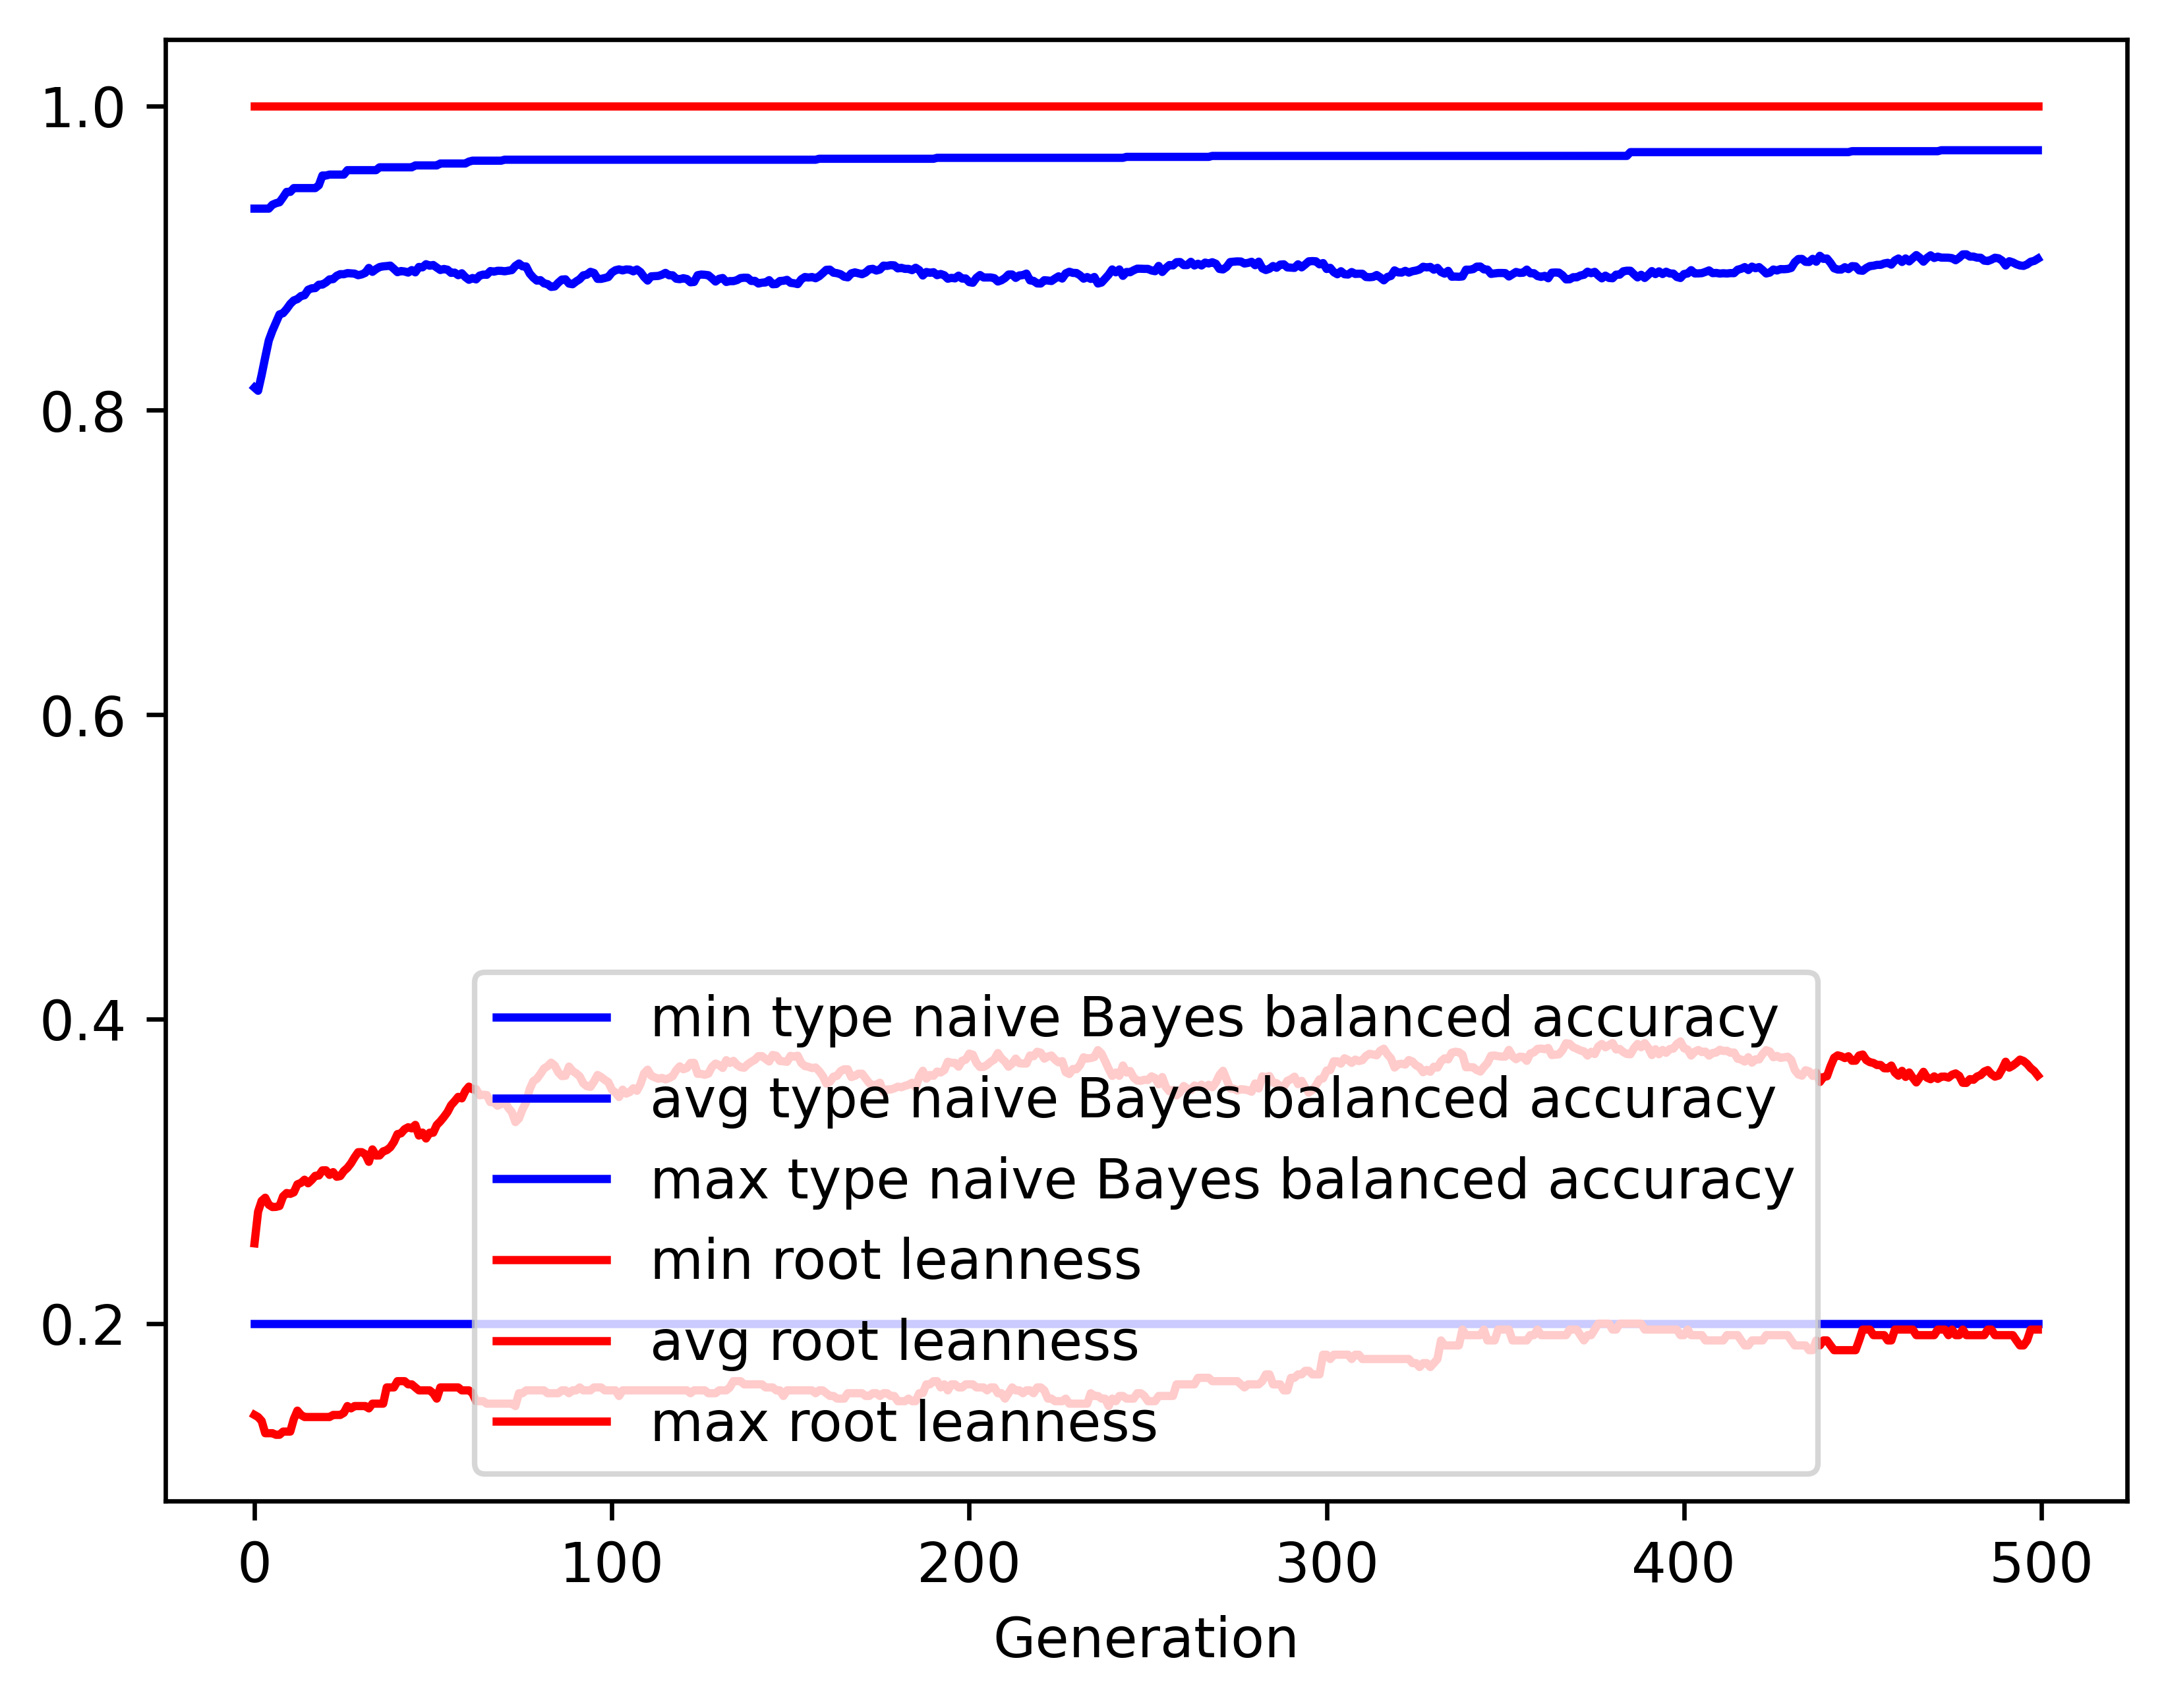

The table this chart was drawn from, first rows:
gen, evals, gen_feats, explored, type naive Bayes balanced accuracy_min, type naive Bayes balanced accuracy_avg, type naive Bayes balanced accuracy_max, type naive Bayes balanced accuracy_std, root leanness_min, root leanness_avg, root leanness_max, root leanness_std
0, 500, 402, 402, 0.2, 0.8149, 0.9325, 0.1595, 0.14, 0.2527, 1.0, 0.1621
1, 537, 621, 629, 0.2, 0.8128, 0.9325, 0.1501, 0.1387, 0.2736, 1.0, 0.1362
2, 544, 652, 833, 0.2, 0.8233, 0.9325, 0.1354, 0.1361, 0.2807, 1.0, 0.1382
3, 541, 696, 1063, 0.2, 0.8348, 0.9325, 0.1233, 0.128, 0.2827, 1.0, 0.1372
4, 556, 741, 1287, 0.2, 0.8459, 0.9325, 0.1133, 0.128, 0.2781, 1.0, 0.1354
5, 545, 723, 1475, 0.2, 0.8522, 0.935, 0.1083, 0.128, 0.2766, 1.0, 0.1359
6, 560, 761, 1678, 0.2, 0.8576, 0.936, 0.1059, 0.127, 0.2767, 1.0, 0.1366
7, 560, 769, 1864, 0.2, 0.863, 0.9367, 0.1017, 0.127, 0.2773, 1.0, 0.1362
8, 553, 767, 2031, 0.2, 0.8638, 0.9399, 0.101, 0.1291, 0.2836, 1.0, 0.1379
9, 563, 790, 2185, 0.2, 0.8666, 0.9435, 0.09871, 0.1291, 0.2858, 1.0, 0.1394
10, 562, 776, 2337, 0.2, 0.8698, 0.9435, 0.09653, 0.1291, 0.2852, 1.0, 0.1408
11, 555, 782, 2483, 0.2, 0.8722, 0.946, 0.09624, 0.1374, 0.2862, 1.0, 0.1406
12, 550, 790, 2617, 0.2, 0.873, 0.946, 0.09535, 0.1429, 0.2915, 1.0, 0.1378
13, 554, 805, 2754, 0.2, 0.875, 0.946, 0.09421, 0.14, 0.2924, 1.0, 0.1373
14, 556, 813, 2872, 0.2, 0.8756, 0.946, 0.09607, 0.1387, 0.2946, 1.0, 0.1391
15, 547, 804, 3007, 0.2, 0.8792, 0.946, 0.09323, 0.1387, 0.2922, 1.0, 0.1375
16, 565, 817, 3145, 0.2, 0.8801, 0.946, 0.09269, 0.1387, 0.2944, 1.0, 0.1367
17, 564, 784, 3262, 0.2, 0.8803, 0.946, 0.09502, 0.1387, 0.2971, 1.0, 0.1372
18, 553, 800, 3375, 0.2, 0.8825, 0.9478, 0.09351, 0.1387, 0.2973, 1.0, 0.1364
19, 558, 798, 3484, 0.2, 0.8826, 0.9542, 0.0953, 0.1387, 0.3007, 1.0, 0.1366
20, 556, 838, 3593, 0.2, 0.884, 0.9542, 0.09577, 0.1387, 0.3007, 1.0, 0.1377
21, 554, 803, 3678, 0.2, 0.886, 0.9548, 0.09601, 0.1387, 0.2977, 1.0, 0.1393
22, 553, 813, 3771, 0.2, 0.8862, 0.9548, 0.09795, 0.14, 0.2995, 1.0, 0.1404
23, 563, 824, 3848, 0.2, 0.8884, 0.9548, 0.09642, 0.14, 0.2965, 1.0, 0.1401
24, 571, 809, 3928, 0.2, 0.8894, 0.9548, 0.09642, 0.14, 0.297, 1.0, 0.1398
25, 572, 785, 4003, 0.2, 0.8894, 0.9548, 0.09616, 0.1414, 0.3002, 1.0, 0.1394
26, 557, 786, 4081, 0.2, 0.8901, 0.9577, 0.09594, 0.1459, 0.3023, 1.0, 0.1365
27, 558, 801, 4151, 0.2, 0.89, 0.9577, 0.09798, 0.1443, 0.3054, 1.0, 0.138
28, 549, 789, 4219, 0.2, 0.8898, 0.9577, 0.09795, 0.1459, 0.3093, 1.0, 0.1374
29, 558, 798, 4291, 0.2, 0.8887, 0.9577, 0.1003, 0.1459, 0.3126, 1.0, 0.1393
30, 563, 792, 4352, 0.2, 0.8893, 0.9577, 0.1002, 0.1459, 0.3127, 1.0, 0.1386
31, 550, 791, 4422, 0.2, 0.8903, 0.9577, 0.1004, 0.1459, 0.3113, 1.0, 0.1395
32, 546, 794, 4495, 0.2, 0.8935, 0.9577, 0.09844, 0.1443, 0.3063, 1.0, 0.1384
33, 555, 792, 4557, 0.2, 0.8909, 0.9577, 0.1013, 0.1474, 0.3145, 1.0, 0.1376
34, 554, 765, 4613, 0.2, 0.8927, 0.9577, 0.1011, 0.1474, 0.3104, 1.0, 0.1393
35, 550, 766, 4648, 0.2, 0.8941, 0.9596, 0.1009, 0.1474, 0.3105, 1.0, 0.1377
36, 557, 731, 4690, 0.2, 0.8945, 0.9596, 0.1001, 0.1474, 0.3132, 1.0, 0.137
37, 568, 774, 4756, 0.2, 0.8947, 0.9596, 0.1007, 0.1581, 0.3139, 1.0, 0.1361
38, 572, 782, 4811, 0.2, 0.895, 0.9596, 0.1005, 0.1581, 0.3159, 1.0, 0.1353
39, 570, 772, 4865, 0.2, 0.8929, 0.9596, 0.103, 0.1581, 0.3194, 1.0, 0.137
40, 564, 774, 4910, 0.2, 0.8907, 0.9596, 0.1059, 0.1622, 0.3245, 1.0, 0.1382
41, 554, 742, 4946, 0.2, 0.8915, 0.9596, 0.1052, 0.1622, 0.325, 1.0, 0.1376
42, 557, 810, 4985, 0.2, 0.8912, 0.9596, 0.1051, 0.1622, 0.3277, 1.0, 0.1373
43, 559, 728, 5016, 0.2, 0.8905, 0.9596, 0.1054, 0.1601, 0.329, 1.0, 0.138
44, 545, 758, 5054, 0.2, 0.8921, 0.9596, 0.1049, 0.1601, 0.3283, 1.0, 0.137
45, 563, 739, 5090, 0.2, 0.8906, 0.9609, 0.1072, 0.1581, 0.3306, 1.0, 0.1391
46, 547, 752, 5131, 0.2, 0.8942, 0.9609, 0.105, 0.1562, 0.3236, 1.0, 0.1396
47, 553, 752, 5160, 0.2, 0.8939, 0.9609, 0.1051, 0.1562, 0.3255, 1.0, 0.1398
48, 560, 764, 5191, 0.2, 0.896, 0.9609, 0.1048, 0.1562, 0.3216, 1.0, 0.1382
49, 556, 757, 5217, 0.2, 0.895, 0.9609, 0.1053, 0.1562, 0.3254, 1.0, 0.138
50, 552, 772, 5245, 0.2, 0.8954, 0.9609, 0.105, 0.1543, 0.3254, 1.0, 0.1381
51, 556, 800, 5278, 0.2, 0.8938, 0.9609, 0.1071, 0.1508, 0.3305, 1.0, 0.1384
52, 572, 765, 5311, 0.2, 0.8922, 0.9621, 0.1095, 0.1581, 0.3329, 1.0, 0.1396
53, 546, 734, 5330, 0.2, 0.8928, 0.9621, 0.1083, 0.1581, 0.3358, 1.0, 0.1371
54, 556, 748, 5355, 0.2, 0.8923, 0.9621, 0.1082, 0.1581, 0.339, 1.0, 0.1356
55, 568, 736, 5379, 0.2, 0.8903, 0.9621, 0.1104, 0.1581, 0.3435, 1.0, 0.1355
56, 559, 748, 5400, 0.2, 0.8904, 0.9621, 0.1093, 0.1581, 0.3461, 1.0, 0.1341
57, 567, 739, 5420, 0.2, 0.8887, 0.9621, 0.111, 0.1581, 0.349, 1.0, 0.1359
58, 547, 772, 5449, 0.2, 0.89, 0.9621, 0.1112, 0.1562, 0.348, 1.0, 0.1355
59, 566, 741, 5466, 0.2, 0.8875, 0.9621, 0.1134, 0.1562, 0.3529, 1.0, 0.1365
... 440 more rows
